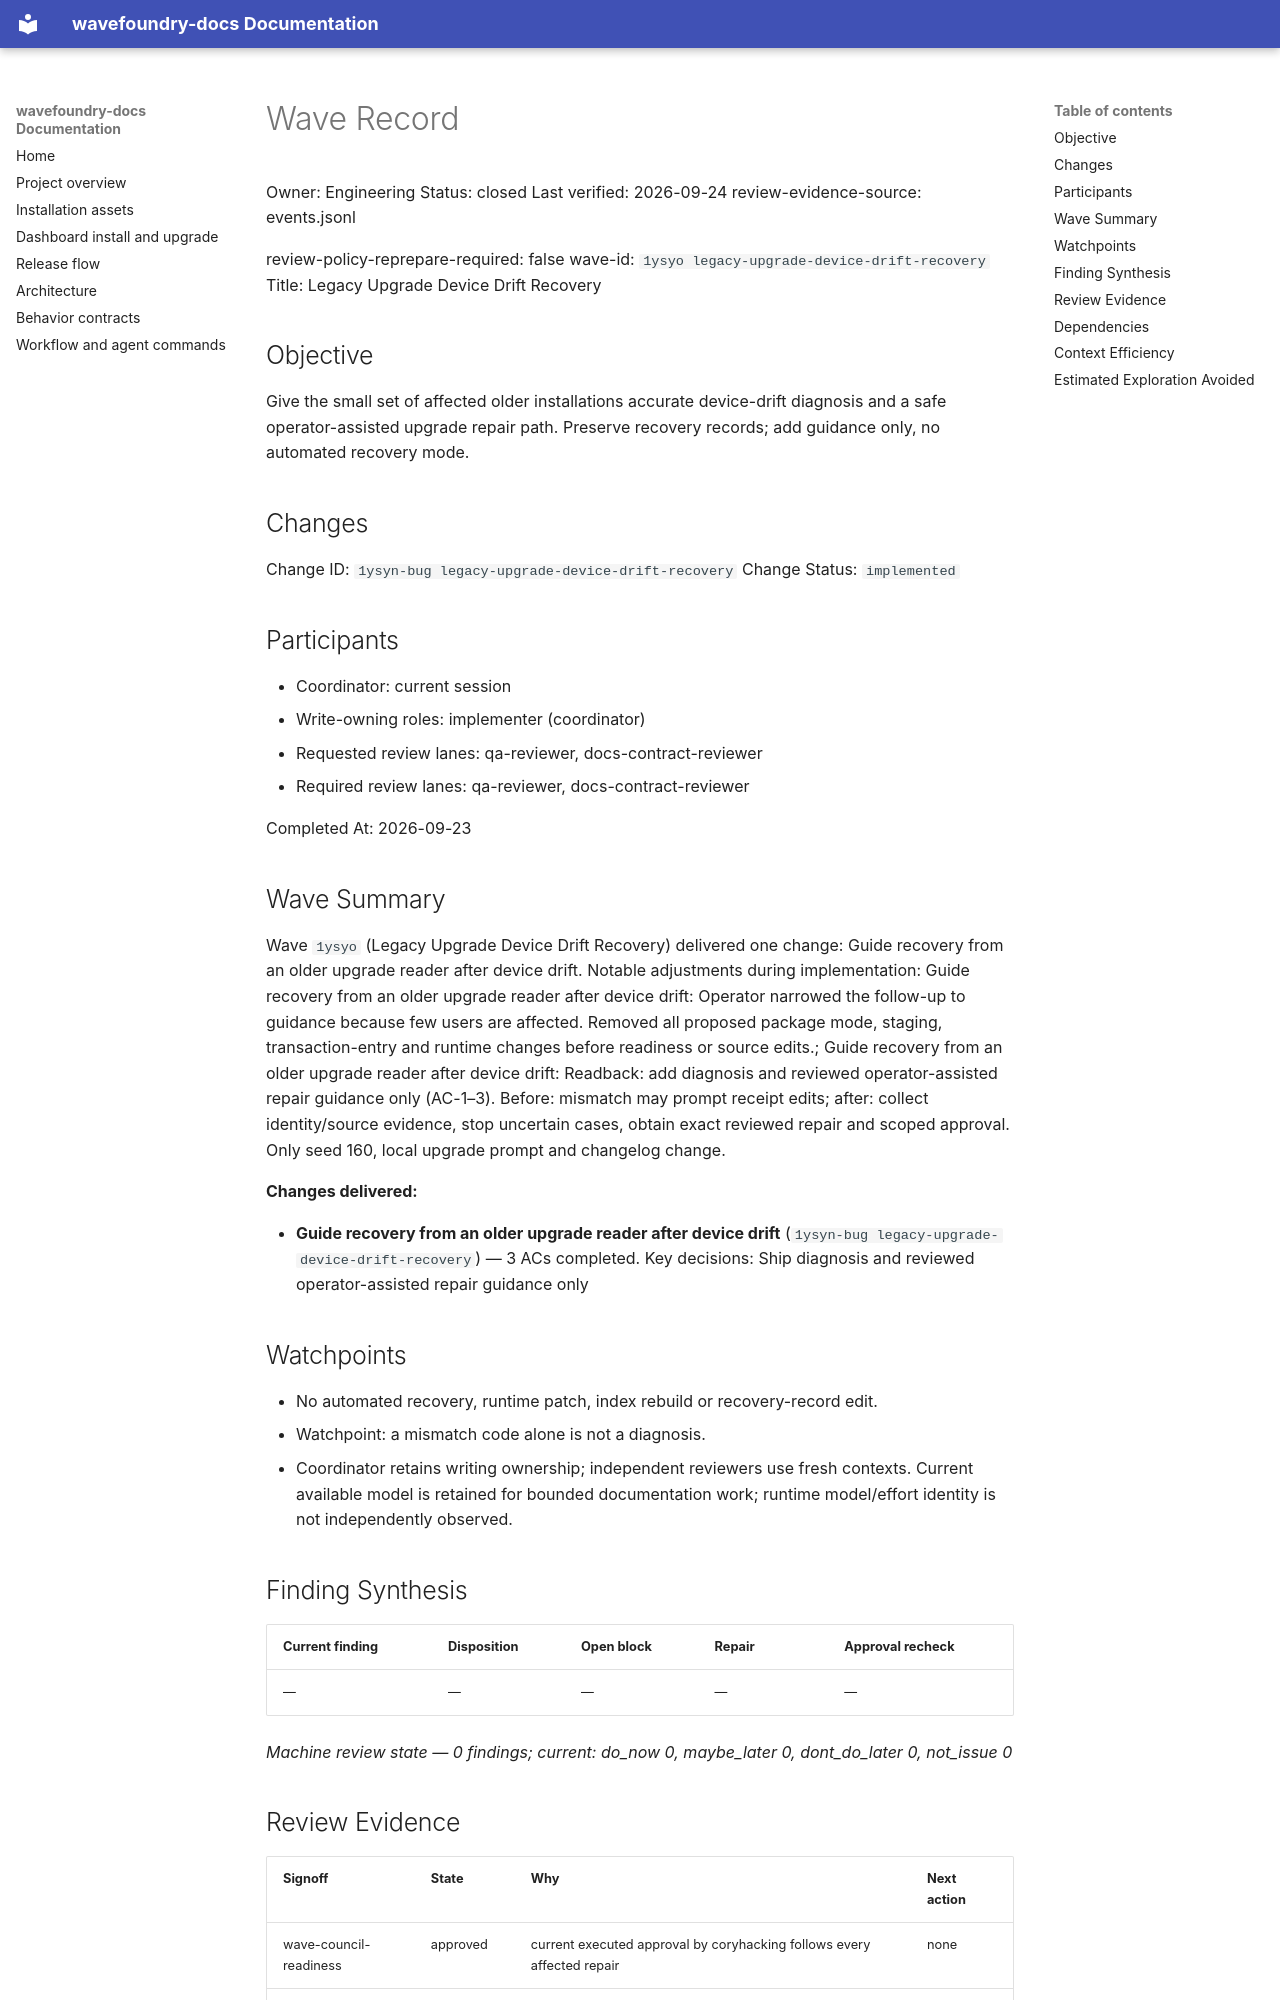

repository: coryhacking/wavefoundry · page: waves/1ysyo legacy-upgrade-device-drift-recovery/wave/index.html · generator: mkdocs

# Wave Record

Owner: Engineering
Status: closed
Last verified: 2026-09-24
review-evidence-source: events.jsonl

review-policy-reprepare-required: false
wave-id: `1ysyo legacy-upgrade-device-drift-recovery`
Title: Legacy Upgrade Device Drift Recovery

## Objective

Give the small set of affected older installations accurate device-drift diagnosis and a safe operator-assisted upgrade repair path. Preserve recovery records; add guidance only, no automated recovery mode.

## Changes

Change ID: `1ysyn-bug legacy-upgrade-device-drift-recovery`
Change Status: `implemented`

## Participants

- Coordinator: current session
- Write-owning roles: implementer (coordinator)
- Requested review lanes: qa-reviewer, docs-contract-reviewer
- Required review lanes: qa-reviewer, docs-contract-reviewer

Completed At: 2026-09-23

## Wave Summary

Wave `1ysyo` (Legacy Upgrade Device Drift Recovery) delivered one change: Guide recovery from an older upgrade reader after device drift. Notable adjustments during implementation: Guide recovery from an older upgrade reader after device drift: Operator narrowed the follow-up to guidance because few users are affected. Removed all proposed package mode, staging, transaction-entry and runtime changes before readiness or source edits.; Guide recovery from an older upgrade reader after device drift: Readback: add diagnosis and reviewed operator-assisted repair guidance only (AC-1–3). Before: mismatch may prompt receipt edits; after: collect identity/source evidence, stop uncertain cases, obtain exact reviewed repair and scoped approval. Only seed 160, local upgrade prompt and changelog change.

**Changes delivered:**

- **Guide recovery from an older upgrade reader after device drift** (`1ysyn-bug legacy-upgrade-device-drift-recovery`) — 3 ACs completed. Key decisions: Ship diagnosis and reviewed operator-assisted repair guidance only
## Watchpoints

- No automated recovery, runtime patch, index rebuild or recovery-record edit.
- Watchpoint: a mismatch code alone is not a diagnosis.
- Coordinator retains writing ownership; independent reviewers use fresh contexts. Current available model is retained for bounded documentation work; runtime model/effort identity is not independently observed.

## Finding Synthesis

<!-- wave:finding-synthesis begin -->
| Current finding | Disposition | Open block | Repair | Approval recheck |
| --- | --- | --- | --- | --- |
| — | — | — | — | — |

*Machine review state — 0 findings; current: do_now 0, maybe_later 0, dont_do_later 0, not_issue 0*
<!-- wave:finding-synthesis end -->

## Review Evidence

<!-- wave:review-status begin -->
| Signoff | State | Why | Next action |
| --- | --- | --- | --- |
| wave-council-readiness | approved | current executed approval by coryhacking follows every affected repair | none |
| qa-reviewer | approved | current executed approval by coryhacking, not receipt-bound, follows every affected repair | none |
| docs-contract-reviewer | approved | current executed approval by coryhacking, not receipt-bound, follows every affected repair | none |
| operator-signoff | approved | current executed approval by coryhacking, not receipt-bound, follows every affected repair | none |
<!-- wave:review-status end -->

- operator-signoff: <approved when operator confirms closure>

## Dependencies

- No external wave dependencies. Declare intra-wave dependencies with a `Depends On:` line containing full backticked change ids in each change's block under `## Changes`.
